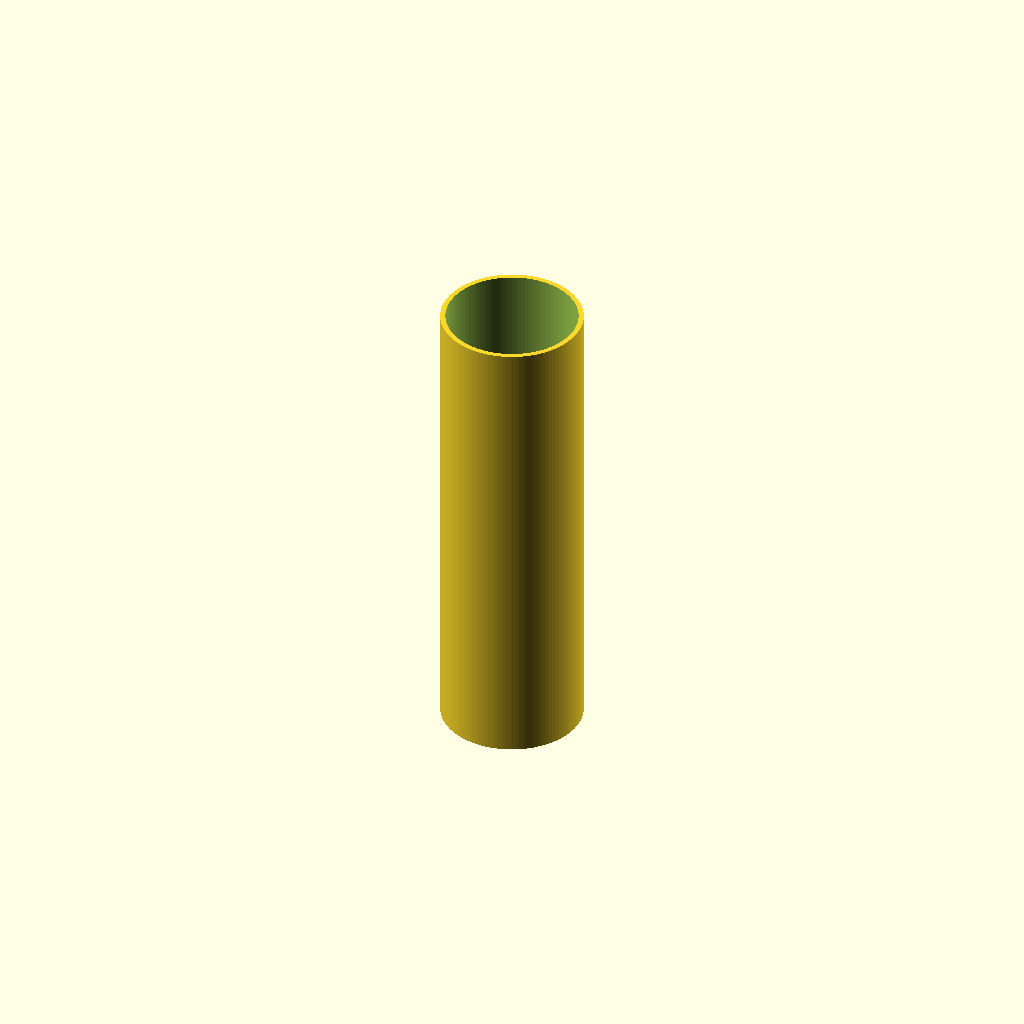
Cell 1: the model at its default parameters.
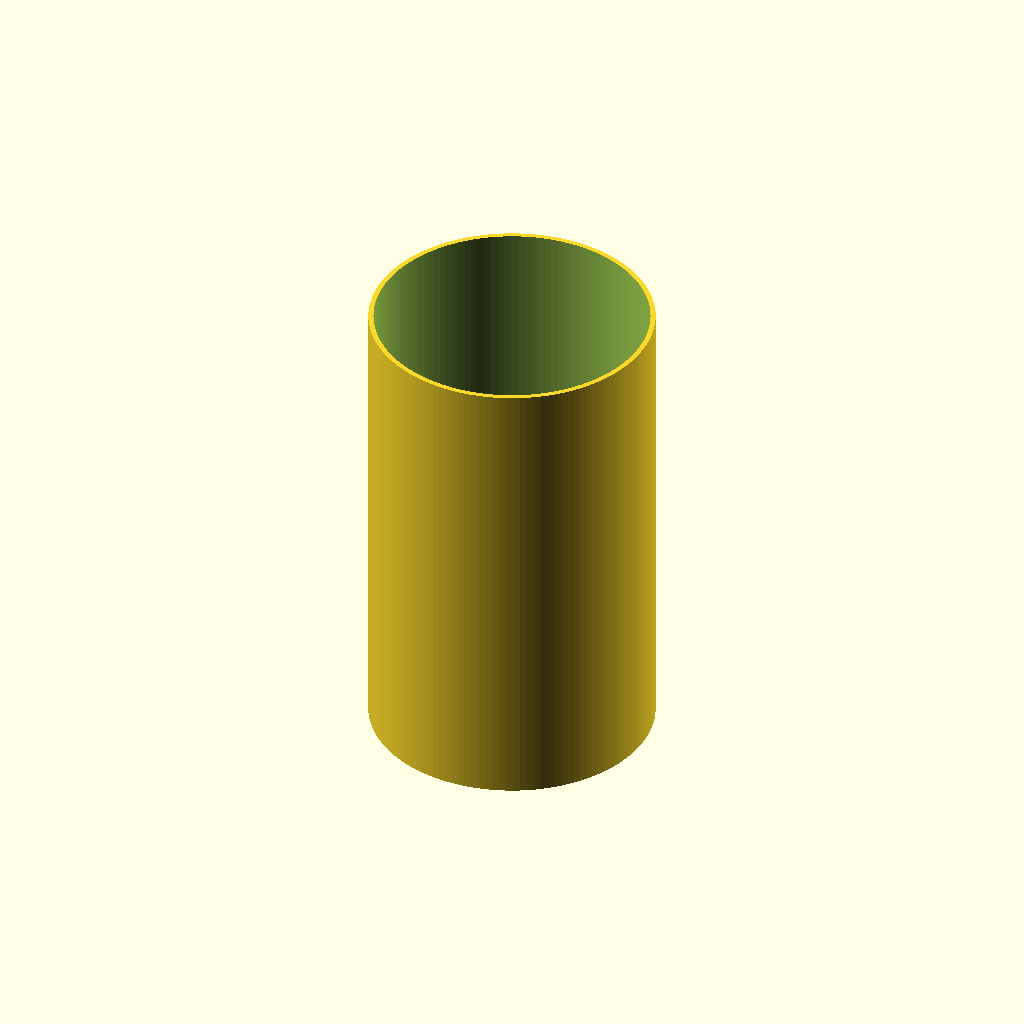
Cell 2: od = 150 (everything else at default).
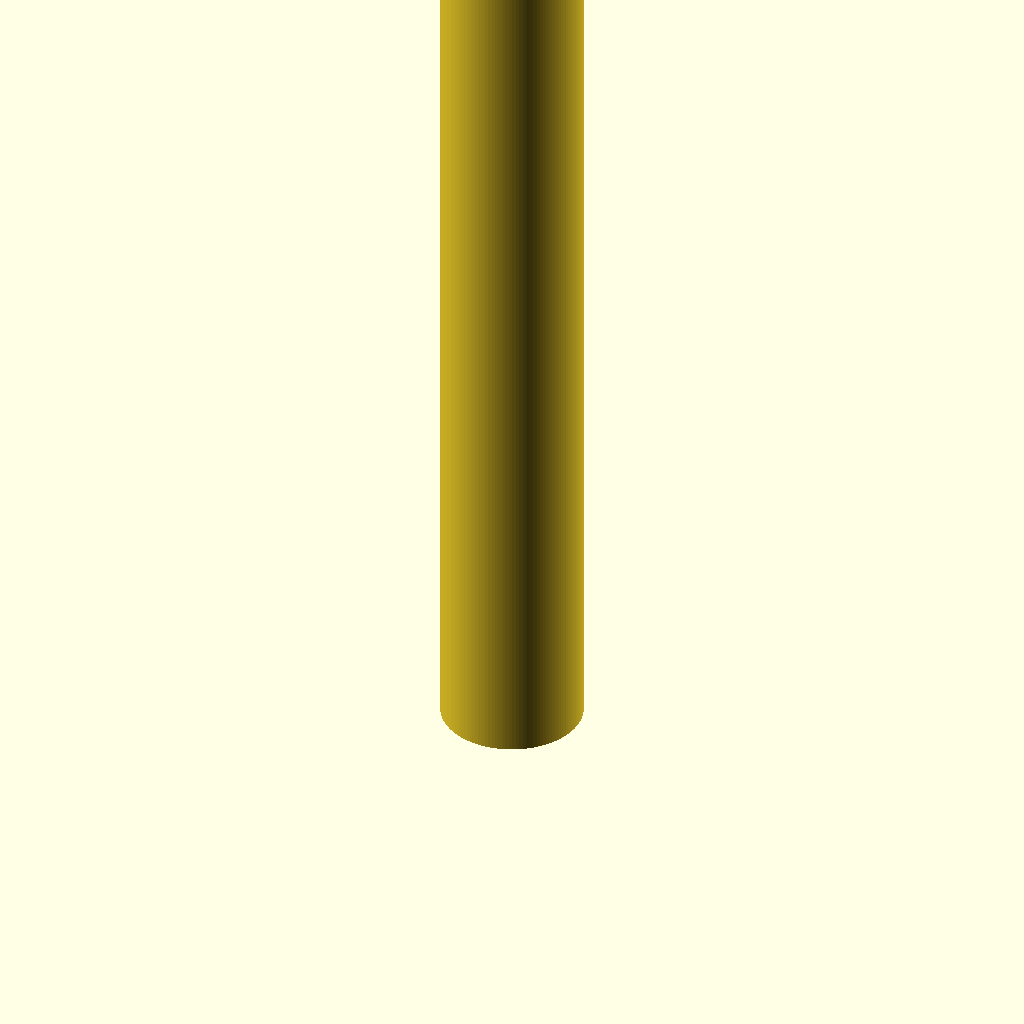
Cell 3 — len set to 500, the other parameters unchanged.
All cells are drawn from one camera (rotation 55°, 0°, 25°, orthographic, colour scheme Cornfield), so only the parameter changes between them.
Source of the model, additional_study/matched_effort/results/direct_repair/scad/ht_pipe__HT_75_pipe_250.scad:
$fn = 128;

// HT pipe: DN75, length 250 mm (approximate dimensions)
// Typical HT DN75: OD ~ 75 mm, wall ~ 2.7 mm
// Adjust as needed for your specific standard/manufacturer.

od = 75;          // outer diameter (mm)
wall = 2.7;       // wall thickness (mm)
len = 250;        // length (mm)

id = od - 2*wall; // inner diameter (mm)

difference() {
  cylinder(h = len, d = od);
  translate([0,0,-0.5])
    cylinder(h = len + 1, d = id);
}
Parameter table extracted from the source (name, type, default, range or options):
od: number, default 75
wall: number, default 2.7
len: number, default 250
